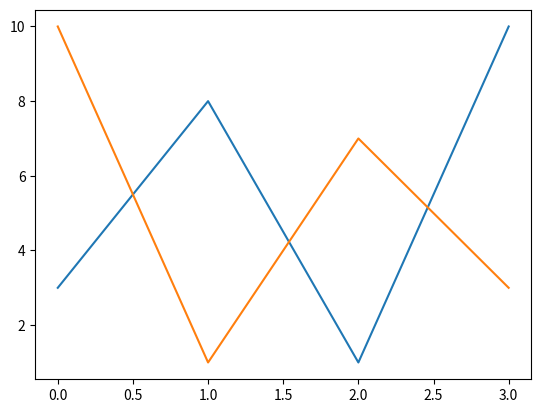

Source code (Python):
#drawing multiple lines by specifying both x and y axis points
from matplotlib import pyplot
import numpy

y1=([3,8,1,10])
x1=([0,1,2,3])
y2=([10,1,7,3])
x2=([0,1,2,3])

pyplot.plot(x1,y1,x2,y2)
pyplot.show()